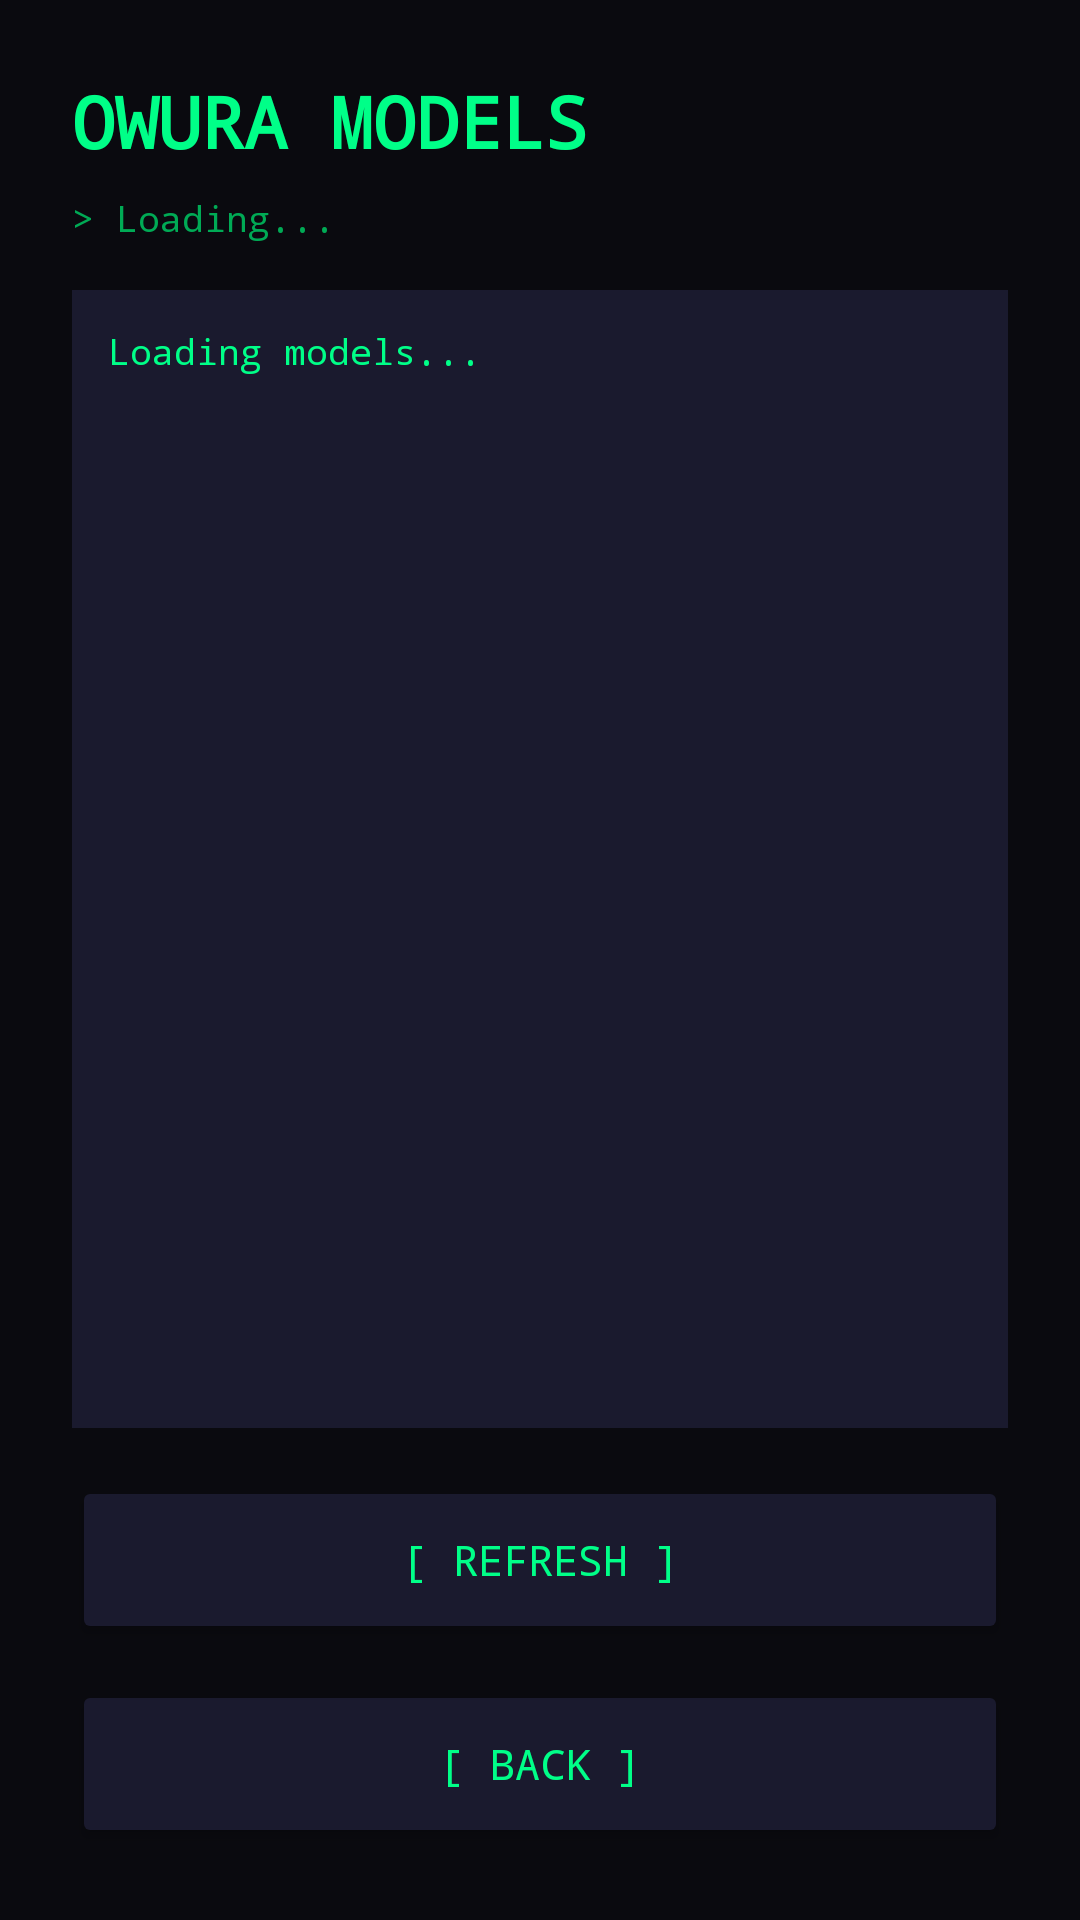

Layout XML and referenced resources for this Android screen:
<!-- AndroidManifest.xml: application theme Theme.Owura -->
<!-- res/layout/activity_models.xml -->
<?xml version="1.0" encoding="utf-8"?>
<LinearLayout xmlns:android="http://schemas.android.com/apk/res/android"
    android:layout_width="match_parent"
    android:layout_height="match_parent"
    android:orientation="vertical"
    android:padding="24dp"
    android:background="#0a0a0f">

    <TextView
        android:layout_width="match_parent"
        android:layout_height="wrap_content"
        android:text="OWURA MODELS"
        android:textSize="24sp"
        android:textColor="#00ff88"
        android:textStyle="bold"
        android:fontFamily="monospace"
        android:layout_marginBottom="8dp" />

    <TextView
        android:id="@+id/statusText"
        android:layout_width="match_parent"
        android:layout_height="wrap_content"
        android:text="> Loading..."
        android:textSize="12sp"
        android:textColor="#00aa55"
        android:fontFamily="monospace"
        android:layout_marginBottom="16dp" />

    <ScrollView
        android:layout_width="match_parent"
        android:layout_height="0dp"
        android:layout_weight="1"
        android:background="#1a1a2e"
        android:padding="12dp">

        <TextView
            android:id="@+id/modelsList"
            android:layout_width="match_parent"
            android:layout_height="wrap_content"
            android:text="Loading models..."
            android:textSize="12sp"
            android:textColor="#00ff88"
            android:fontFamily="monospace" />

    </ScrollView>

    <Button
        android:id="@+id/btnRefresh"
        android:layout_width="match_parent"
        android:layout_height="56dp"
        android:text="[ REFRESH ]"
        android:textSize="14sp"
        android:textAllCaps="false"
        android:backgroundTint="#1a1a2e"
        android:textColor="#00ff88"
        android:fontFamily="monospace"
        android:layout_marginTop="16dp"
        android:layout_marginBottom="12dp" />

    <Button
        android:id="@+id/btnBack"
        android:layout_width="match_parent"
        android:layout_height="56dp"
        android:text="[ BACK ]"
        android:textSize="14sp"
        android:textAllCaps="false"
        android:backgroundTint="#1a1a2e"
        android:textColor="#00ff88"
        android:fontFamily="monospace" />

</LinearLayout>
<!-- resources referenced by this layout -->
<resources>
  <style name="Theme.Owura" parent="Theme.AppCompat.NoActionBar">
          <item name="colorPrimary">@color/primary</item>
          <item name="colorPrimaryDark">@color/primary_dark</item>
          <item name="colorAccent">@color/accent</item>
          <item name="android:windowBackground">@color/background</item>
          <item name="android:statusBarColor">@color/background</item>
          <item name="android:navigationBarColor">@color/background</item>
      </style>
  <color name="primary">#00ff88</color>
  <color name="primary_dark">#00cc66</color>
  <color name="accent">#00ff88</color>
  <color name="background">#0a0a0f</color>
</resources>
